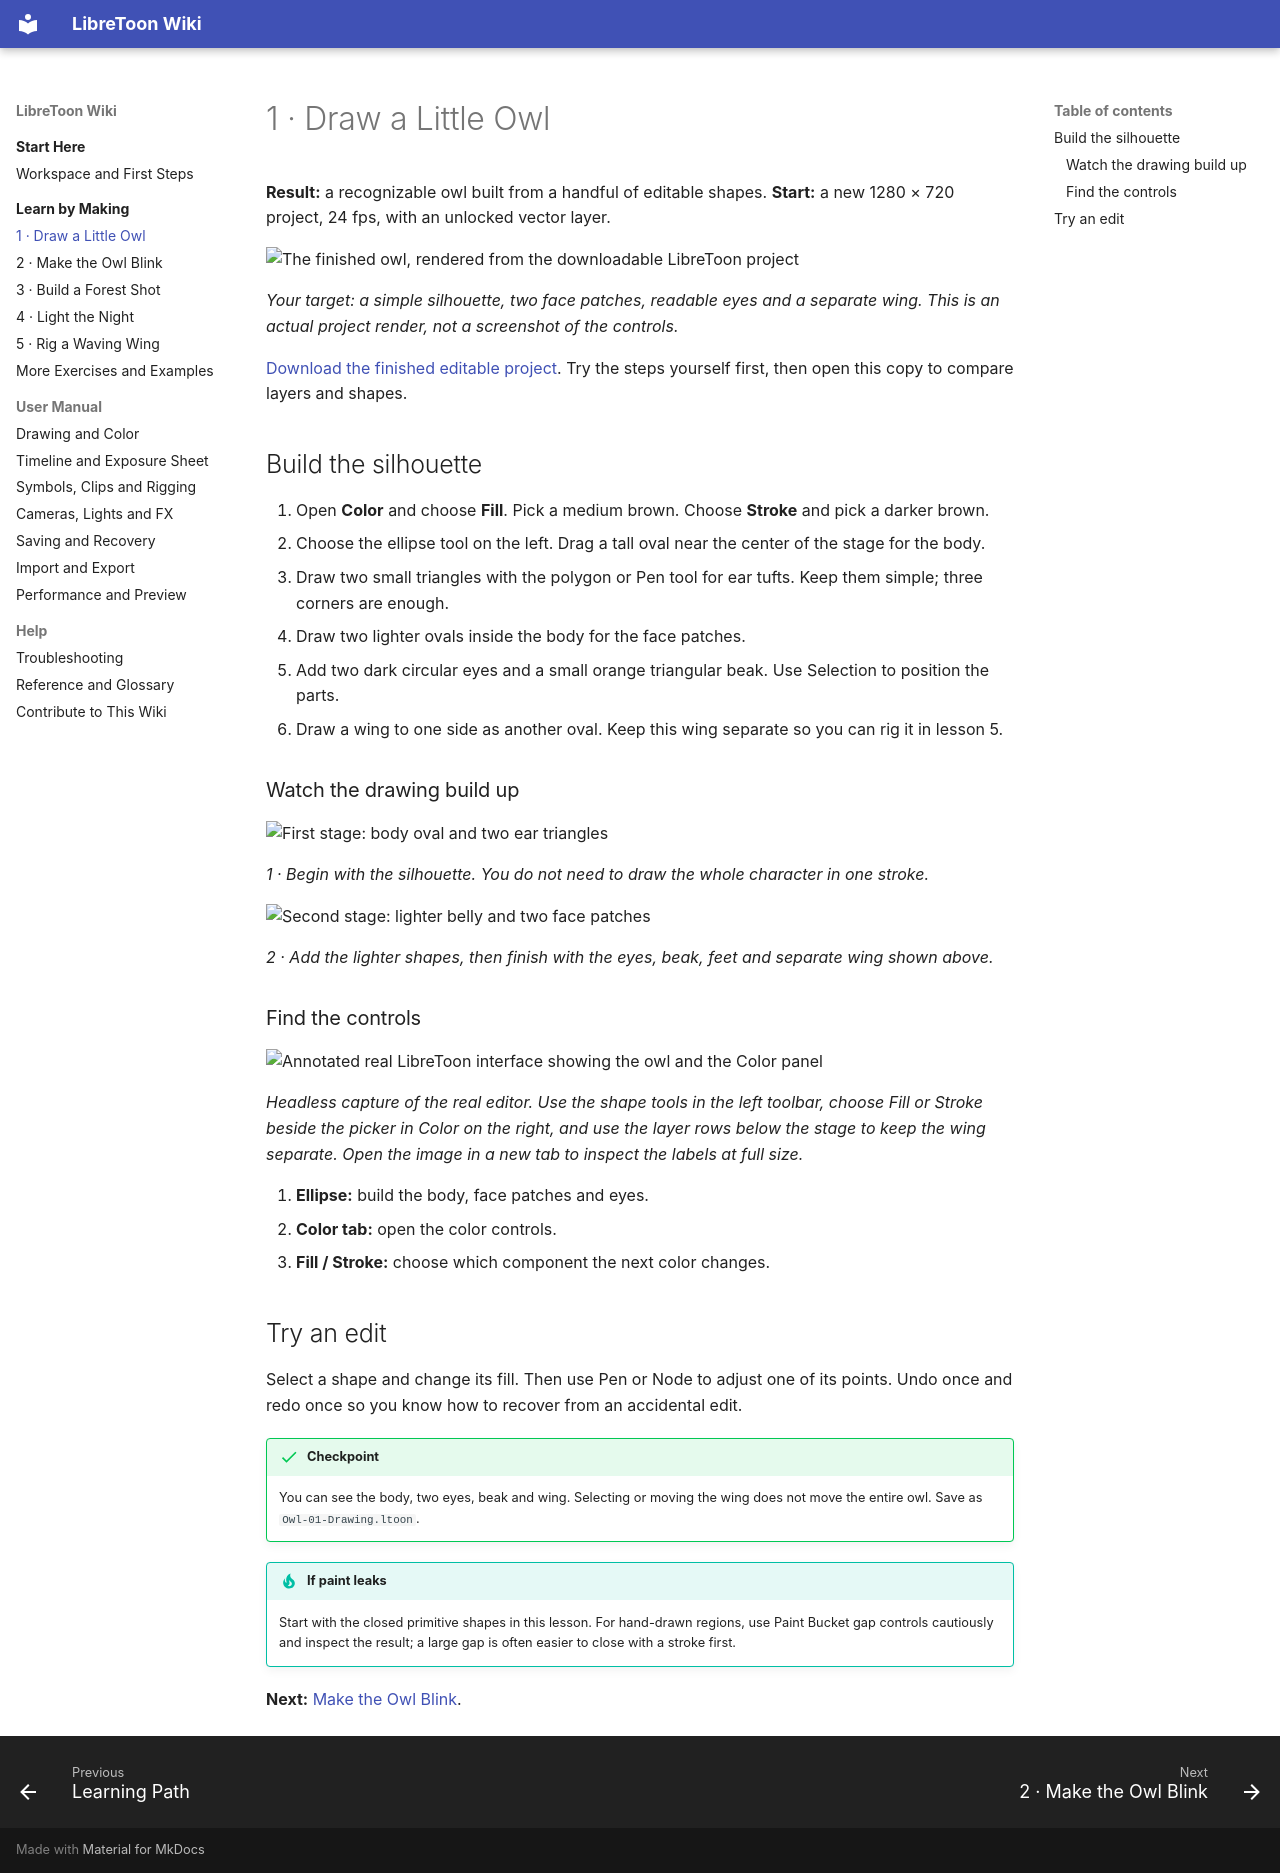

repository: alvillafm/LibreToon · page: learn/01-owl/index.html · generator: mkdocs

# 1 · Draw a Little Owl

**Result:** a recognizable owl built from a handful of editable shapes. **Start:** a new 1280 × 720 project, 24 fps, with an unlocked vector layer.

![The finished owl, rendered from the downloadable LibreToon project](../assets/images/01-owl.png)

*Your target: a simple silhouette, two face patches, readable eyes and a separate wing. This is an actual project render, not a screenshot of the controls.*

[Download the finished editable project](../assets/projects/01-owl.ltoon). Try the steps yourself first, then open this copy to compare layers and shapes.

## Build the silhouette

1. Open **Color** and choose **Fill**. Pick a medium brown. Choose **Stroke** and pick a darker brown.
2. Choose the ellipse tool on the left. Drag a tall oval near the center of the stage for the body.
3. Draw two small triangles with the polygon or Pen tool for ear tufts. Keep them simple; three corners are enough.
4. Draw two lighter ovals inside the body for the face patches.
5. Add two dark circular eyes and a small orange triangular beak. Use Selection to position the parts.
6. Draw a wing to one side as another oval. Keep this wing separate so you can rig it in lesson 5.

### Watch the drawing build up

![First stage: body oval and two ear triangles](../assets/images/01-build-0.png)

*1 · Begin with the silhouette. You do not need to draw the whole character in one stroke.*

![Second stage: lighter belly and two face patches](../assets/images/01-build-1.png)

*2 · Add the lighter shapes, then finish with the eyes, beak, feet and separate wing shown above.*

### Find the controls

![Annotated real LibreToon interface showing the owl and the Color panel](../assets/images/workspace-color-guide.svg)

*Headless capture of the real editor. Use the shape tools in the left toolbar, choose Fill or Stroke beside the picker in Color on the right, and use the layer rows below the stage to keep the wing separate. Open the image in a new tab to inspect the labels at full size.*

1. **Ellipse:** build the body, face patches and eyes.
2. **Color tab:** open the color controls.
3. **Fill / Stroke:** choose which component the next color changes.

## Try an edit

Select a shape and change its fill. Then use Pen or Node to adjust one of its points. Undo once and redo once so you know how to recover from an accidental edit.

!!! success "Checkpoint"
    You can see the body, two eyes, beak and wing. Selecting or moving the wing does not move the entire owl. Save as `Owl-01-Drawing.ltoon`.

!!! tip "If paint leaks"
    Start with the closed primitive shapes in this lesson. For hand-drawn regions, use Paint Bucket gap controls cautiously and inspect the result; a large gap is often easier to close with a stroke first.

**Next:** [Make the Owl Blink](02-blink.md).
